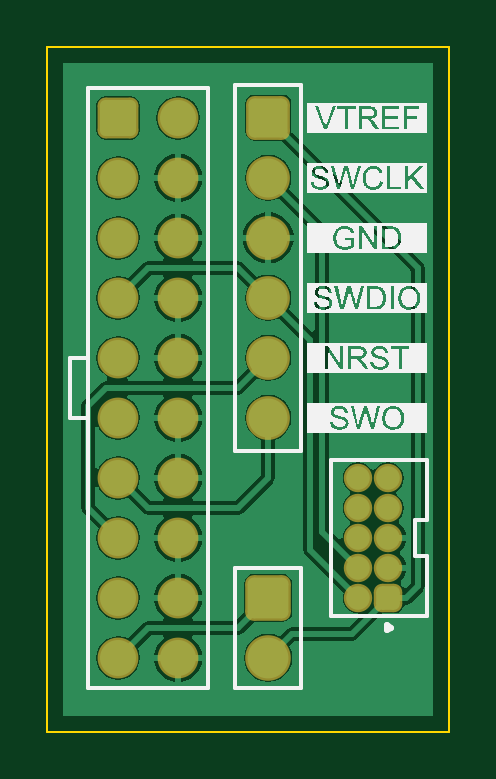
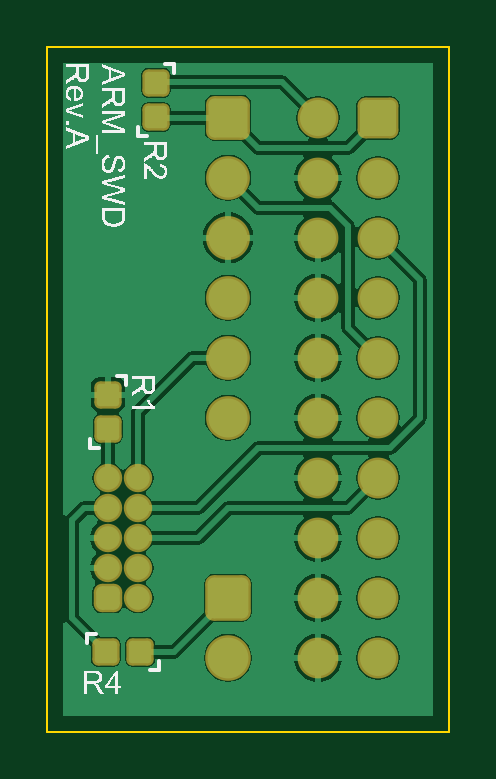
Circuit board: 8 layer files. Board 17.0 x 29.0 mm.
- bottom_copper: BB_ARM_SWD.GBL (23290 bytes)
- bottom_silk: BB_ARM_SWD.GBO (32020 bytes)
- paste: BB_ARM_SWD.GBP (1011 bytes)
- bottom_mask: BB_ARM_SWD.GBS (3435 bytes)
- outline: BB_ARM_SWD.GM1 (180 bytes)
- top_copper: BB_ARM_SWD.GTL (19699 bytes)
- top_silk: BB_ARM_SWD.GTO (57222 bytes)
- top_mask: BB_ARM_SWD.GTS (2486 bytes)

=== bottom_copper: BB_ARM_SWD.GBL (23290 bytes, source omitted) ===
=== bottom_silk: BB_ARM_SWD.GBO (32020 bytes, source omitted) ===
=== paste: BB_ARM_SWD.GBP (1011 bytes, source withheld) ===
=== bottom_mask: BB_ARM_SWD.GBS (3435 bytes, source withheld) ===
=== outline: BB_ARM_SWD.GM1 ===
G04 Layer_Color=16711935*
%FSLAX25Y25*%
%MOIN*%
G70*
G01*
G75*
%ADD31C,0.00300*%
D31*
X-11811Y-102362D02*
Y11811D01*
Y-102362D02*
X55118D01*
Y11811D01*
X-11811D02*
X55118D01*
M02*

=== top_copper: BB_ARM_SWD.GTL (19699 bytes, source omitted) ===
=== top_silk: BB_ARM_SWD.GTO (57222 bytes, source omitted) ===
=== top_mask: BB_ARM_SWD.GTS (2486 bytes, source withheld) ===
